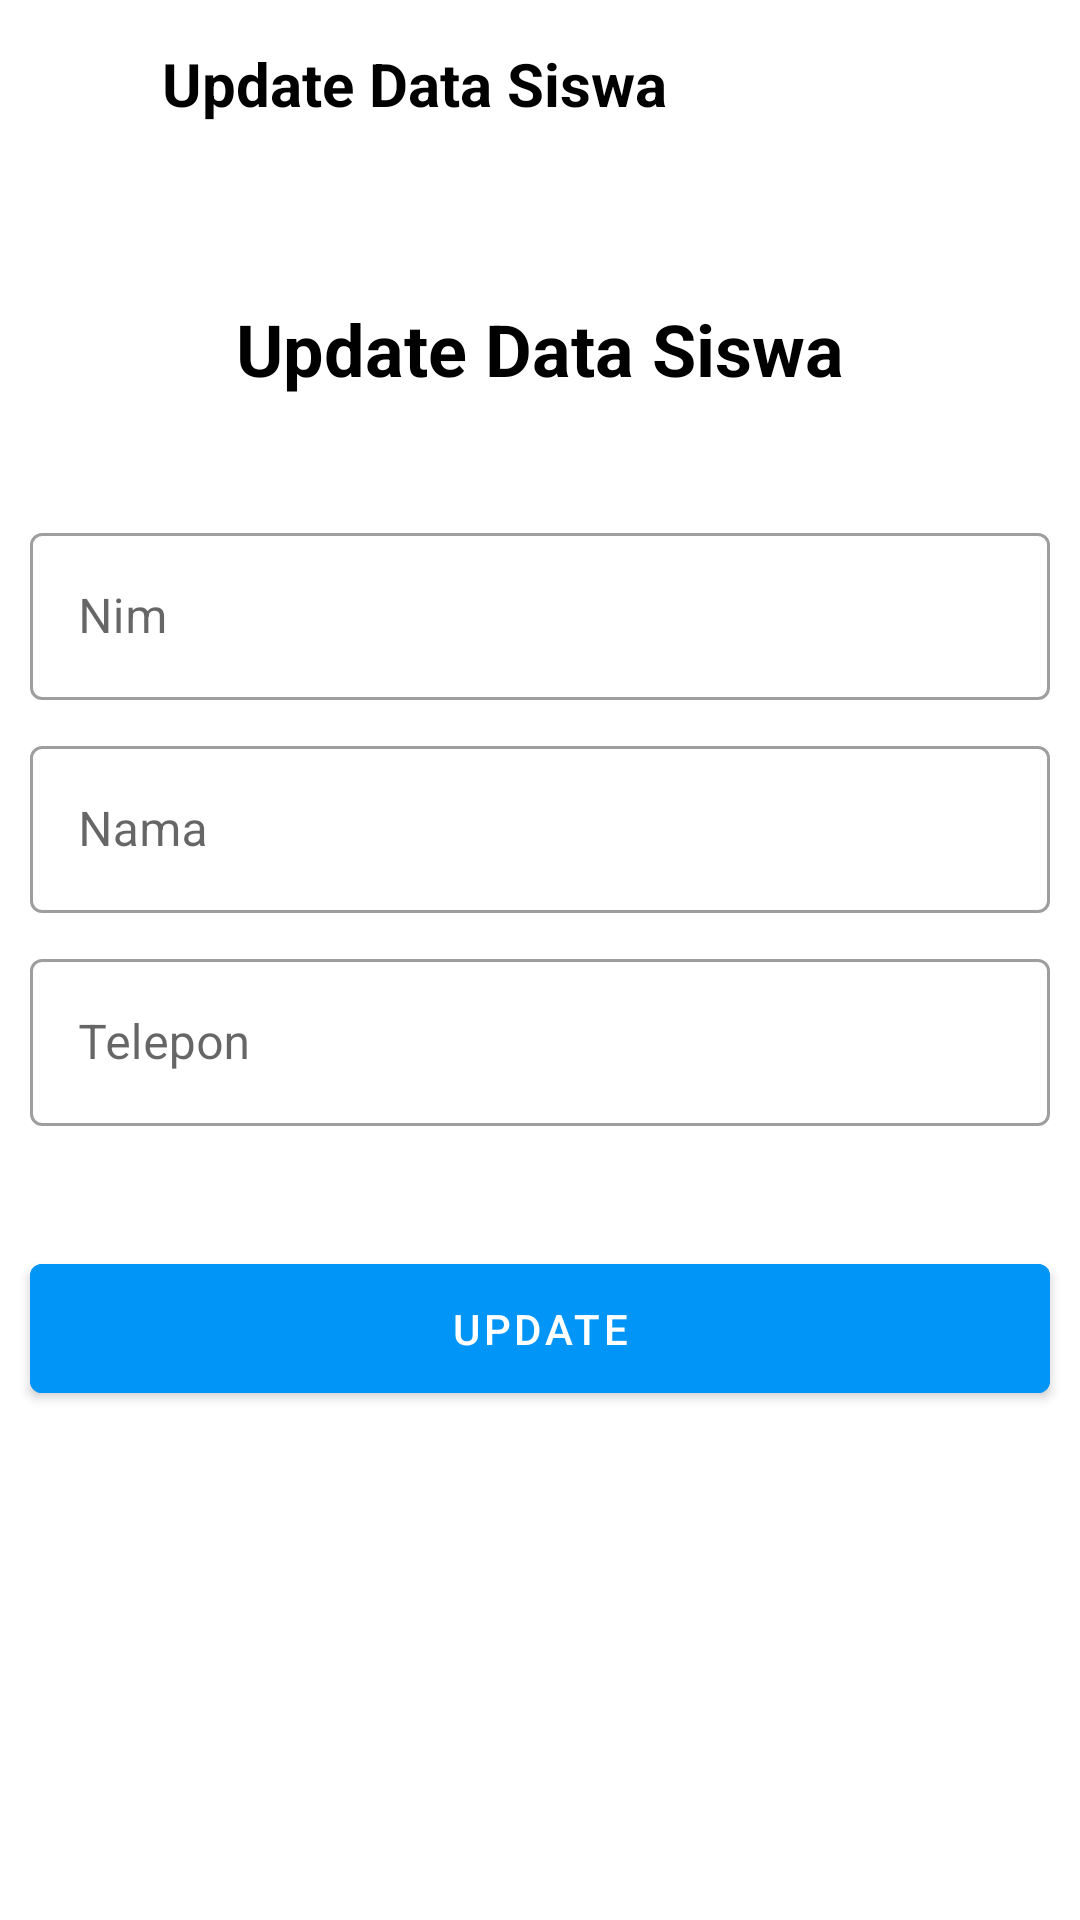

Android layout source for this screen:
<!-- AndroidManifest.xml: application theme Theme.LatihanPertemuan09 -->
<!-- res/layout/fragment_update.xml -->
<?xml version="1.0" encoding="utf-8"?>
<androidx.constraintlayout.widget.ConstraintLayout
    xmlns:android="http://schemas.android.com/apk/res/android"
    xmlns:app="http://schemas.android.com/apk/res-auto"
    xmlns:tools="http://schemas.android.com/tools"
    android:layout_width="match_parent"
    android:layout_height="match_parent"
    tools:context=".view.update.UpdateFragment">

    <com.google.android.material.appbar.AppBarLayout

        android:id="@+id/appBarLayout"
        android:layout_width="match_parent"
        android:layout_height="wrap_content"
        android:layout_marginBottom="44dp"
        android:background="@color/white"
        app:layout_constraintBottom_toTopOf="@+id/textView"
        app:layout_constraintEnd_toEndOf="parent"
        app:layout_constraintStart_toStartOf="parent"
        app:layout_constraintTop_toTopOf="parent">

        <androidx.appcompat.widget.Toolbar
            android:layout_width="match_parent"
            android:layout_height="wrap_content">

            <ImageButton
                android:id="@+id/btnBack"
                android:backgroundTint="@color/white"
                android:layout_width="wrap_content"
                android:layout_height="wrap_content"
                android:src="@drawable/baseline_arrow_back_24"

                />

            <TextView
                android:layout_width="wrap_content"
                android:layout_height="wrap_content"
                android:layout_marginStart="30dp"
                android:text="Update Data Siswa"
                android:textColor="@color/black"
                android:textSize="20sp"
                android:textStyle="bold"

                />

        </androidx.appcompat.widget.Toolbar>


    </com.google.android.material.appbar.AppBarLayout>



    <TextView
        android:id="@+id/textView"
        android:layout_width="match_parent"
        android:layout_height="wrap_content"
        android:layout_marginTop="100dp"
        android:text="Update Data Siswa"
        android:textAlignment="center"
        android:textColor="@color/black"
        android:textSize="24sp"
        android:textStyle="bold"
        app:layout_constraintEnd_toEndOf="parent"
        app:layout_constraintHorizontal_bias="0.0"
        app:layout_constraintStart_toStartOf="parent"
        app:layout_constraintTop_toTopOf="parent" />

    <com.google.android.material.textfield.TextInputLayout
        android:id="@+id/editTextNim"
        style="@style/Widget.MaterialComponents.TextInputLayout.OutlinedBox"
        android:layout_width="match_parent"
        android:layout_height="wrap_content"
        android:layout_marginTop="40dp"
        android:paddingStart="10dp"
        android:paddingEnd="10dp"
        app:layout_constraintTop_toBottomOf="@+id/textView">

        <com.google.android.material.textfield.TextInputEditText
            android:id="@+id/inputNim"
            android:layout_width="match_parent"
            android:layout_height="wrap_content"
            android:drawablePadding="10dp"
            android:hint="Nim"
            android:inputType="none"
            android:enabled="false"
            >

        </com.google.android.material.textfield.TextInputEditText>
    </com.google.android.material.textfield.TextInputLayout>


    <com.google.android.material.textfield.TextInputLayout
        android:id="@+id/editTextNama"
        style="@style/Widget.MaterialComponents.TextInputLayout.OutlinedBox"
        android:layout_width="match_parent"
        android:layout_height="wrap_content"
        android:layout_marginTop="10dp"
        android:paddingStart="10dp"
        android:paddingEnd="10dp"
        app:layout_constraintTop_toBottomOf="@+id/editTextNim">

        <com.google.android.material.textfield.TextInputEditText
            android:id="@+id/inputNama"
            android:layout_width="match_parent"
            android:layout_height="wrap_content"
            android:drawablePadding="10dp"
            android:hint="Nama"
            android:inputType="text">

        </com.google.android.material.textfield.TextInputEditText>
    </com.google.android.material.textfield.TextInputLayout>

    <com.google.android.material.textfield.TextInputLayout
        android:id="@+id/editTextTelepon"
        style="@style/Widget.MaterialComponents.TextInputLayout.OutlinedBox"
        android:layout_width="match_parent"
        android:layout_height="wrap_content"
        android:layout_marginTop="10dp"
        android:paddingStart="10dp"
        android:paddingEnd="10dp"
        app:layout_constraintTop_toBottomOf="@+id/editTextNama">

        <com.google.android.material.textfield.TextInputEditText
            android:id="@+id/inputTelepon"
            android:layout_width="match_parent"
            android:layout_height="wrap_content"
            android:drawablePadding="10dp"
            android:hint="Telepon"
            android:inputType="phone">

        </com.google.android.material.textfield.TextInputEditText>
    </com.google.android.material.textfield.TextInputLayout>

    <com.google.android.material.button.MaterialButton
        android:layout_marginStart="10dp"
        android:layout_marginEnd="10dp"
        android:id="@+id/btnUpdate"
        android:layout_width="match_parent"
        android:layout_height="wrap_content"
        android:layout_marginTop="40dp"
        android:backgroundTint="#0095F6"
        android:padding="12dp"
        android:text="Update"
        app:layout_constraintTop_toBottomOf="@+id/editTextTelepon" />

</androidx.constraintlayout.widget.ConstraintLayout>
<!-- resources referenced by this layout -->
<resources>
  <style name="Theme.LatihanPertemuan09" parent="Theme.MaterialComponents.DayNight.NoActionBar">
          
          <item name="colorPrimary">@color/purple_500</item>
          <item name="colorPrimaryVariant">@color/purple_700</item>
          <item name="colorOnPrimary">@color/white</item>
          
          <item name="colorSecondary">@color/teal_200</item>
          <item name="colorSecondaryVariant">@color/teal_700</item>
          <item name="colorOnSecondary">@color/black</item>
          
          <item name="android:statusBarColor">?attr/colorPrimaryVariant</item>
          
      </style>
  <!-- not gathered from this repository: default colours our renderer supplied (Android Studio template values) -->
  <color name="purple_500">#FF6200EE</color>
  <color name="purple_700">#FF3700B3</color>
  <color name="teal_200">#FF03DAC5</color>
  <color name="teal_700">#FF018786</color>
  <color name="black">#FF000000</color>
  <color name="white">#FFFFFFFF</color>
</resources>
